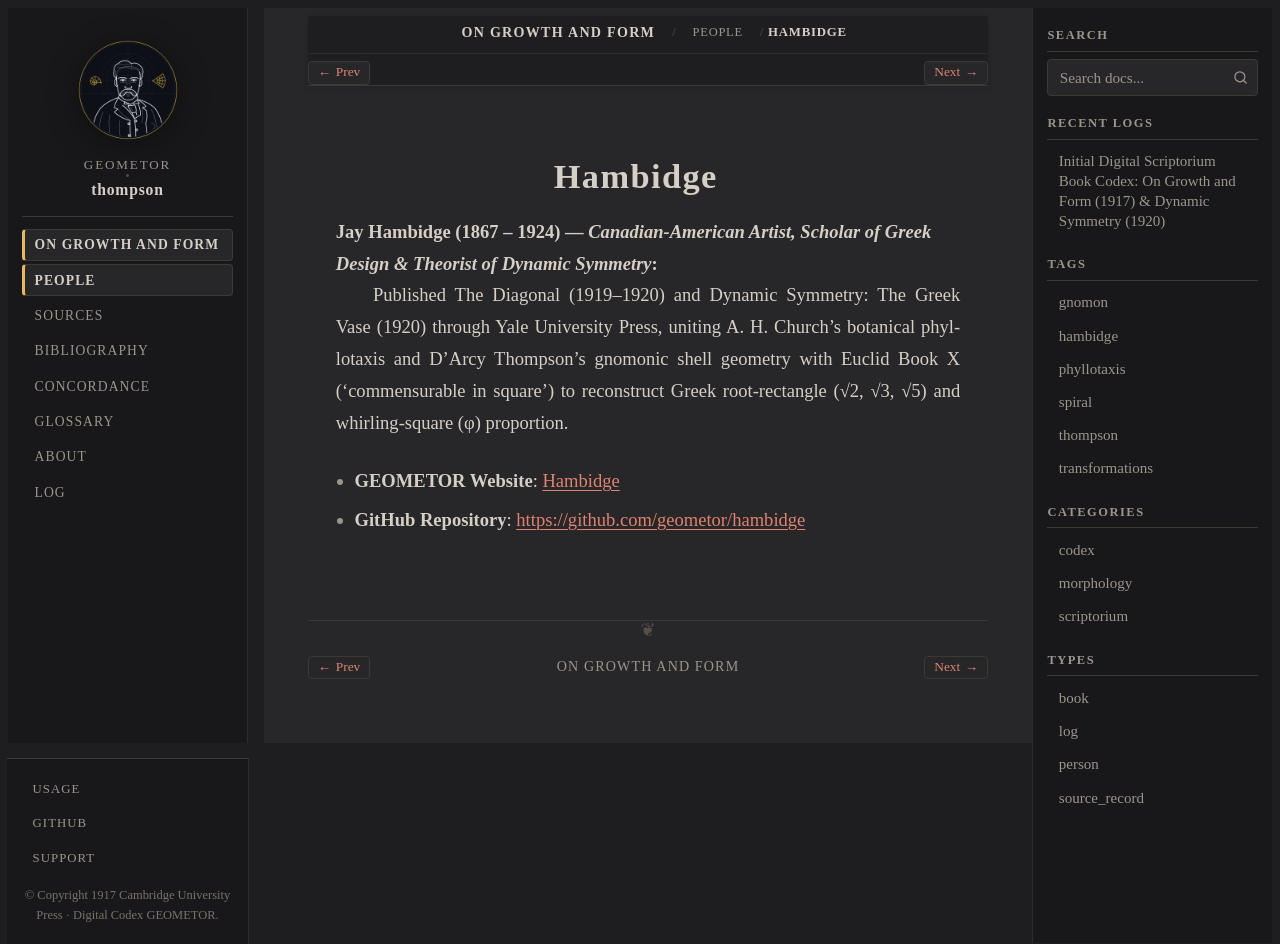

repository: geometor/thompson · page: growth_and_form/people/hambidge.html · generator: sphinx

:type: person
:layout: book
:death_year: 1924
:death_label: 1924
:lifespan: 1867 – 1924
:site_url: https://geometor.github.io/hambidge/
:github_url: https://github.com/geometor/hambidge
:excerpt: Jay Hambidge (1867 – 1924) — Canadian-American Artist, Scholar of Greek Design & Theorist of Dynamic Symmetry

.. _person-hambidge:

Hambidge
========

**Jay Hambidge** (1867 – 1924) — *Canadian-American Artist, Scholar of Greek Design & Theorist of Dynamic Symmetry*
   Published The Diagonal (1919–1920) and Dynamic Symmetry: The Greek Vase (1920) through Yale University Press, uniting A. H. Church's botanical phyllotaxis and D'Arcy Thompson's gnomonic shell geometry with Euclid Book X ('commensurable in square') to reconstruct Greek root-rectangle (√2, √3, √5) and whirling-square (φ) proportion.

* **GEOMETOR Website**: `Hambidge <https://geometor.github.io/hambidge/>`_
* **GitHub Repository**: `https://github.com/geometor/hambidge <https://github.com/geometor/hambidge>`_
